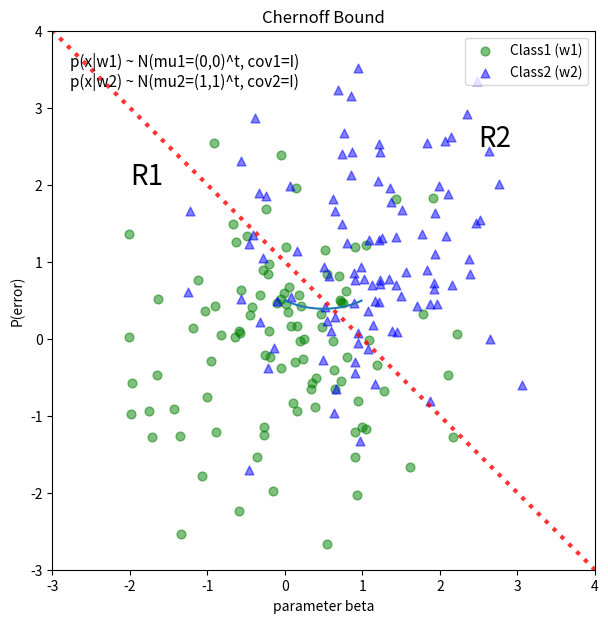

Reproduce this figure in Python.
%pylab inline

import numpy as np
from matplotlib import pyplot as plt

def decision_boundary(x_1):
    """ Calculates the x_2 value for plotting the decision boundary."""
    return -x_1 + 1

# Generate 100 random patterns for class1
mu_vec1 = np.array([0,0])
cov_mat1 = np.array([[1,0],[0,1]])
x1_samples = np.random.multivariate_normal(mu_vec1, cov_mat1, 100)
mu_vec1 = mu_vec1.reshape(1,2).T # to 1-col vector

# Generate 100 random patterns for class2
mu_vec2 = np.array([1,1])
cov_mat2 = np.array([[1,0],[0,1]])
x2_samples = np.random.multivariate_normal(mu_vec2, cov_mat2, 100)
mu_vec2 = mu_vec2.reshape(1,2).T # to 1-col vector

# Scatter plot
f, ax = plt.subplots(figsize=(7, 7))
ax.scatter(x1_samples[:,0], x1_samples[:,1], marker='o', color='green', s=40, alpha=0.5)
ax.scatter(x2_samples[:,0], x2_samples[:,1], marker='^', color='blue', s=40, alpha=0.5)
plt.legend(['Class1 (w1)', 'Class2 (w2)'], loc='upper right') 
plt.title('Densities of 2 classes with 100 bivariate random patterns each')
plt.ylabel('x2')
plt.xlabel('x1')
ftext = 'p(x|w1) ~ N(mu1=(0,0)^t, cov1=I)\np(x|w2) ~ N(mu2=(1,1)^t, cov2=I)'
plt.figtext(.15,.8, ftext, fontsize=11, ha='left')
plt.ylim([-3,4])
plt.xlim([-3,4])



# Plot decision boundary
x_1 = np.arange(-5, 5, 0.1)
bound = decision_boundary(x_1)
plt.annotate('R1', xy=(-2, 2), xytext=(-2, 2), size=20)
plt.annotate('R2', xy=(2.5, 2.5), xytext=(2.5, 2.5), size=20)
plt.plot(x_1, bound, color='r', alpha=0.8, linestyle=':', linewidth=3)

x_vec = np.linspace(*ax.get_xlim())
x_1 = np.arange(0, 100, 0.05)

plt.show()

def chernoff_bound(beta):
    return 0.5 * np.exp(-beta * (1-beta))

betas = np.arange(0, 1, 0.01)
c_bound = chernoff_bound(betas)

plt.plot(betas, c_bound)
plt.title('Chernoff Bound')
plt.ylabel('P(error)')
plt.xlabel('parameter beta')

plt.show()

from scipy.optimize import minimize

x0 = [0.39] # initial guess (here: guessed based on the plot)
res = minimize(chernoff_bound, x0, method='Nelder-Mead')
print(res)

def decision_rule(x_vec):
    """ Returns value for the decision rule of 2-d row vectors """
    x_1 = x_vec[0]
    x_2 = x_vec[1]
    return -x_1 - x_2 + 1

w1_as_w2, w2_as_w1 = 0, 0

for x in x1_samples:
    if decision_rule(x) < 0:
        w1_as_w2 += 1
for x in x2_samples:
    if decision_rule(x) > 0:
        w2_as_w1 += 1

emp_err = (w1_as_w2 + w2_as_w1) / float(len(x1_samples) + len(x2_samples))
    
print('Empirical Error: {}%'.format(emp_err * 100))